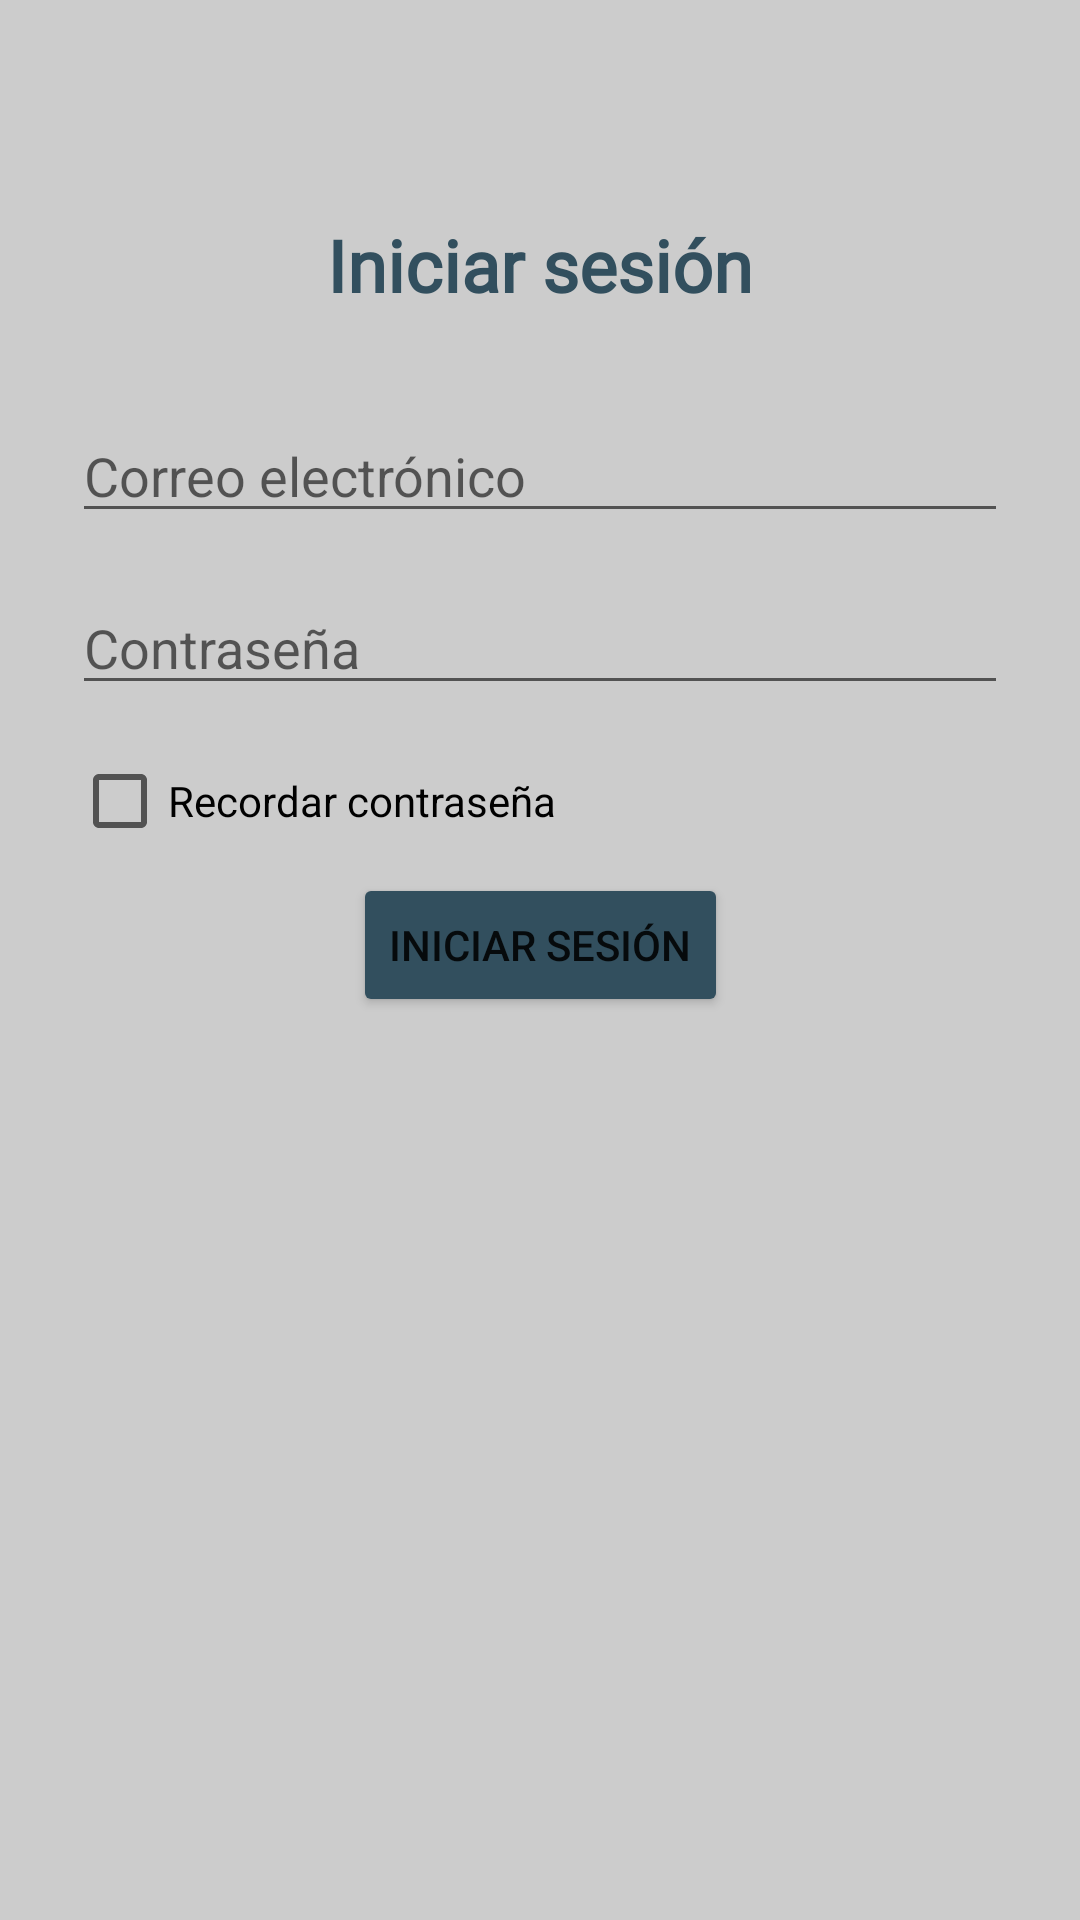

Android layout source for this screen:
<!-- AndroidManifest.xml: application theme Theme.AppTrabajadores -->
<!-- res/layout/fragment_login.xml -->
<?xml version="1.0" encoding="utf-8"?>
<androidx.constraintlayout.widget.ConstraintLayout xmlns:android="http://schemas.android.com/apk/res/android"
    xmlns:app="http://schemas.android.com/apk/res-auto"
    xmlns:tools="http://schemas.android.com/tools"
    android:layout_width="match_parent"
    android:layout_height="match_parent"
    android:padding="24dp">

    <TextView
        android:id="@+id/login_title"
        android:layout_width="wrap_content"
        android:layout_height="wrap_content"
        android:layout_marginTop="48dp"
        android:fontFamily="@font/assistant_bold"
        android:text="@string/login_title"
        android:textColor="#324F5E"
        android:textSize="24sp"
        android:textStyle="bold"
        app:layout_constraintBottom_toTopOf="@+id/email_input_login"
        app:layout_constraintEnd_toEndOf="parent"
        app:layout_constraintStart_toStartOf="parent"
        app:layout_constraintTop_toTopOf="parent" />

    <EditText
        android:id="@+id/email_input_login"
        android:layout_width="0dp"
        android:layout_height="wrap_content"
        android:layout_marginTop="32dp"
        android:hint="@string/email_text"
        android:inputType="textEmailAddress"
        android:textColorLink="#324F5E"
        app:layout_constraintEnd_toEndOf="parent"
        app:layout_constraintStart_toStartOf="parent"
        app:layout_constraintTop_toBottomOf="@id/login_title" />

    <EditText
        android:id="@+id/password_input_login"
        android:layout_width="0dp"
        android:layout_height="wrap_content"
        android:layout_marginTop="16dp"
        android:hint="@string/password_text"
        android:inputType="textPassword"
        android:textColorLink="#324F5E"
        app:layout_constraintEnd_toEndOf="parent"
        app:layout_constraintStart_toStartOf="parent"
        app:layout_constraintTop_toBottomOf="@id/email_input_login" />

    <CheckBox
        android:id="@+id/remember_password_checkBox"
        android:layout_width="wrap_content"
        android:layout_height="wrap_content"
        android:layout_marginTop="8dp"
        android:text="@string/remember_password_text"
        app:layout_constraintStart_toStartOf="parent"
        app:layout_constraintTop_toBottomOf="@+id/password_input_login" />

    <Button
        android:id="@+id/login_button"
        android:layout_width="wrap_content"
        android:layout_height="wrap_content"
        android:backgroundTint="#324F5E"
        android:text="@string/login_title"
        app:layout_constraintEnd_toEndOf="parent"
        app:layout_constraintStart_toStartOf="parent"
        app:layout_constraintTop_toBottomOf="@+id/remember_password_checkBox" />

</androidx.constraintlayout.widget.ConstraintLayout>
<!-- resources referenced by this layout -->
<resources>
  <string name="email_text">Correo electrónico</string>
  <string name="login_title">Iniciar sesión</string>
  <string name="password_text">Contraseña</string>
  <string name="remember_password_text">Recordar contraseña</string>
  <style name="Theme.AppTrabajadores" parent="Theme.MaterialComponents.DayNight.NoActionBar">
          
          <item name="colorPrimary">@color/purple_500</item>
          <item name="colorPrimaryVariant">@color/purple_700</item>
          <item name="colorOnPrimary">@color/white</item>
          
          <item name="colorSecondary">@color/teal_200</item>
          <item name="colorSecondaryVariant">@color/teal_700</item>
          <item name="colorOnSecondary">@color/black</item>
          
          <item name="android:statusBarColor">?attr/colorPrimaryVariant</item>
  
          
          <item name="android:windowBackground">#CCCCCC</item>
      </style>
  <!-- not gathered from this repository: default colours our renderer supplied (Android Studio template values) -->
  <color name="purple_500">#FF6200EE</color>
  <color name="purple_700">#FF3700B3</color>
  <color name="teal_200">#FF03DAC5</color>
  <color name="teal_700">#FF018786</color>
  <color name="black">#FF000000</color>
  <color name="white">#FFFFFFFF</color>
</resources>
